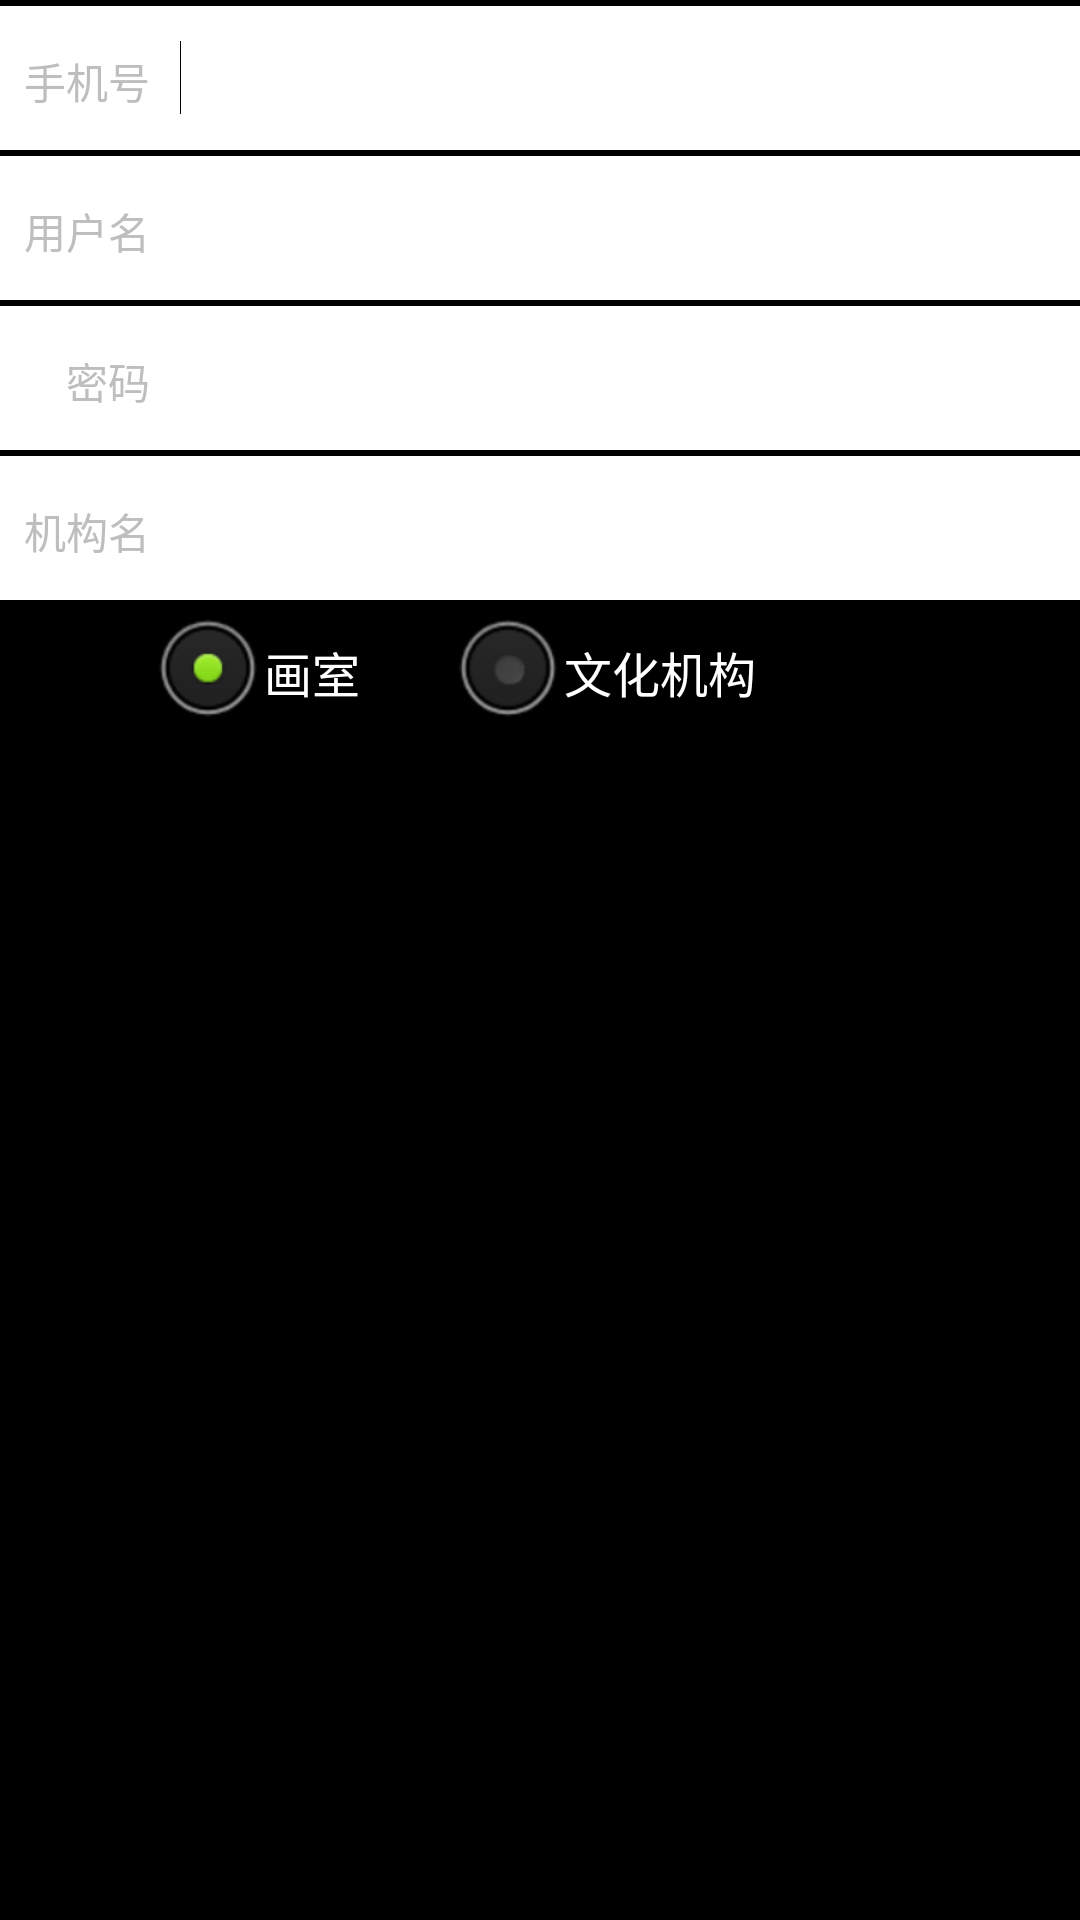

This screen was rendered from an Android layout file. Write that file and the resources it references.
<!-- AndroidManifest.xml: application theme android:Theme.Black.NoTitleBar -->
<!-- res/layout/register_orgnization_layout.xml -->
<?xml version="1.0" encoding="utf-8"?>
<LinearLayout xmlns:android="http://schemas.android.com/apk/res/android"
    xmlns:tools="http://schemas.android.com/tools"
    android:layout_width="match_parent"
    android:layout_height="match_parent"
    android:orientation="vertical" >

    <LinearLayout
        android:layout_width="match_parent"
        android:layout_height="wrap_content"
        android:layout_marginTop="2dp"
        android:background="@color/white" >

        <TextView
            android:layout_width="50dp"
            android:layout_height="48dp"
            android:gravity="right"
            android:text="@string/register_phone_num" />

        <EditText
            android:id="@+id/phoneNumEditText"
            android:layout_width="0dp"
            android:layout_height="48dp"
            android:layout_marginLeft="10dp"
            android:layout_weight="1"
            android:background="@color/transparent"
            android:ems="10"
            android:inputType="phone" >

            <requestFocus />
        </EditText>
    </LinearLayout>

    <LinearLayout
        android:layout_width="match_parent"
        android:layout_height="wrap_content"
        android:layout_marginTop="2dp"
        android:background="@color/white" >

        <TextView
            android:layout_width="50dp"
            android:layout_height="48dp"
            android:background="@color/transparent"
            android:gravity="right"
            android:text="@string/register_user_name" />

        <EditText
            android:id="@+id/userNameEditText"
            android:layout_width="0dp"
            android:layout_height="48dp"
            android:layout_marginLeft="10dp"
            android:layout_weight="1"
            android:background="@color/transparent"
            android:ems="10"
            android:inputType="textPersonName" />
    </LinearLayout>

    <LinearLayout
        android:layout_width="match_parent"
        android:layout_height="wrap_content"
        android:layout_marginTop="2dp"
        android:background="@color/white" >

        <TextView
            android:layout_width="50dp"
            android:layout_height="48dp"
            android:gravity="right"
            android:text="@string/register_password" />

        <EditText
            android:id="@+id/passwordEditText"
            android:layout_width="0dp"
            android:layout_height="48dp"
            android:layout_marginLeft="10dp"
            android:layout_weight="1"
            android:background="@color/transparent"
            android:ems="10"
            android:inputType="textPassword" />
    </LinearLayout>

    <LinearLayout
        android:layout_width="match_parent"
        android:layout_height="wrap_content"
        android:layout_marginTop="2dp"
        android:background="@color/white" >

        <TextView
            android:layout_width="50dp"
            android:layout_height="48dp"
            android:gravity="right"
            android:text="@string/register_organ_name" />

        <EditText
            android:id="@+id/organNameEditText"
            android:layout_width="0dp"
            android:layout_height="48dp"
            android:layout_marginLeft="10dp"
            android:layout_weight="1"
            android:background="@color/transparent"
            android:ems="10"
            android:inputType="textPersonName" />
    </LinearLayout>

    <RadioGroup
        android:id="@+id/organRadioGroup"
        android:layout_width="wrap_content"
        android:layout_height="wrap_content"
        android:layout_marginLeft="50dp"
        android:orientation="horizontal"
        tools:ignore="UselessParent" >

        <RadioButton
            android:id="@+id/studioRadio"
            android:layout_width="wrap_content"
            android:layout_height="wrap_content"
            android:layout_marginRight="30dp"
            android:checked="true"
            android:text="@string/studio" />

        <RadioButton
            android:id="@+id/organizationRadio"
            android:layout_width="wrap_content"
            android:layout_height="wrap_content"
            android:text="@string/cultural_organization" />
    </RadioGroup>

</LinearLayout>
<!-- resources referenced by this layout -->
<resources>
  <color name="transparent">#0000</color>
  <color name="white">#FFF</color>
  <string name="cultural_organization">文化机构</string>
  <string name="register_organ_name">机构名</string>
  <string name="register_password">密码</string>
  <string name="register_phone_num">手机号</string>
  <string name="register_user_name">用户名</string>
  <string name="studio">画室</string>
</resources>
